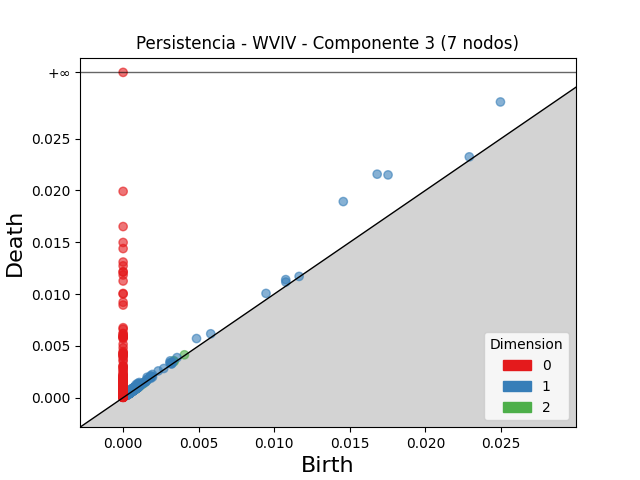

Values plotted in this chart, from the file beside it:
dimension, birth, death
2, 0.00335, 0.003573
2, 0.003383, 0.003498
2, 0.0007889, 0.0009
2, 0.0009526, 0.00105
2, 0.001003, 0.001085
2, 0.004056, 0.004134
2, 0.0009381, 0.001016
2, 0.001294, 0.001368
2, 0.001523, 0.001584
2, 0.0005246, 0.0005821
2, 0.0009315, 0.0009887
2, 0.001018, 0.001068
2, 0.0005029, 0.0005517
2, 0.0004596, 0.0005016
2, 0.0005516, 0.0005934
2, 0.0004685, 0.0005087
2, 0.0009141, 0.0009535
2, 0.0008036, 0.0008411
2, 0.000477, 0.0005114
2, 0.0007776, 0.0008104
2, 0.0004043, 0.0004351
2, 0.0004534, 0.0004825
2, 0.0007297, 0.0007575
2, 0.0004845, 0.0005112
2, 0.0003372, 0.0003631
2, 0.0004067, 0.0004284
2, 0.0004477, 0.000466
2, 0.0007915, 0.0008085
2, 0.0007166, 0.0007331
2, 0.0004228, 0.0004372
2, 0.0003678, 0.0003813
2, 0.0003473, 0.0003598
2, 0.001027, 0.001037
2, 0.0008164, 0.0008261
2, 0.0007876, 0.0007971
2, 0.0009461, 0.0009548
2, 0.0006033, 0.0006113
2, 0.0009499, 0.0009579
2, 0.0004076, 0.0004138
2, 0.001326, 0.001332
2, 0.0008056, 0.000811
2, 0.000598, 0.0006021
2, 0.000834, 0.0008371
2, 0.0009535, 0.0009564
2, 0.0008779, 0.0008807
2, 0.0003014, 0.0003042
2, 0.001112, 0.001114
2, 0.0008341, 0.0008356
2, 0.0003632, 0.0003644
2, 0.0009604, 0.0009613
2, 0.001007, 0.001007
1, 0.01681, 0.02157
1, 0.01457, 0.01893
1, 0.01753, 0.0215
1, 0.02497, 0.02854
1, 0.004857, 0.005705
1, 0.01076, 0.01139
1, 0.009457, 0.01006
1, 0.003116, 0.003549
1, 0.0009587, 0.001374
... 1,942 more rows
